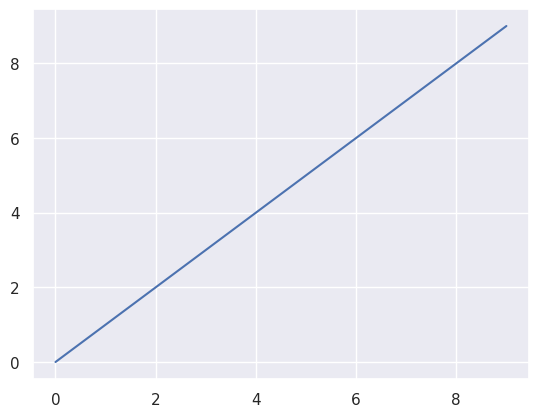

Here is the Python script that generated this plot:
import numpy as np
import matplotlib.pyplot as plt
import seaborn as sb

sb.set()    # atau:   plt.style.use('seaborn')

x = np.arange(10)
y = np.arange(10)
plt.plot(x, y)
plt.show()